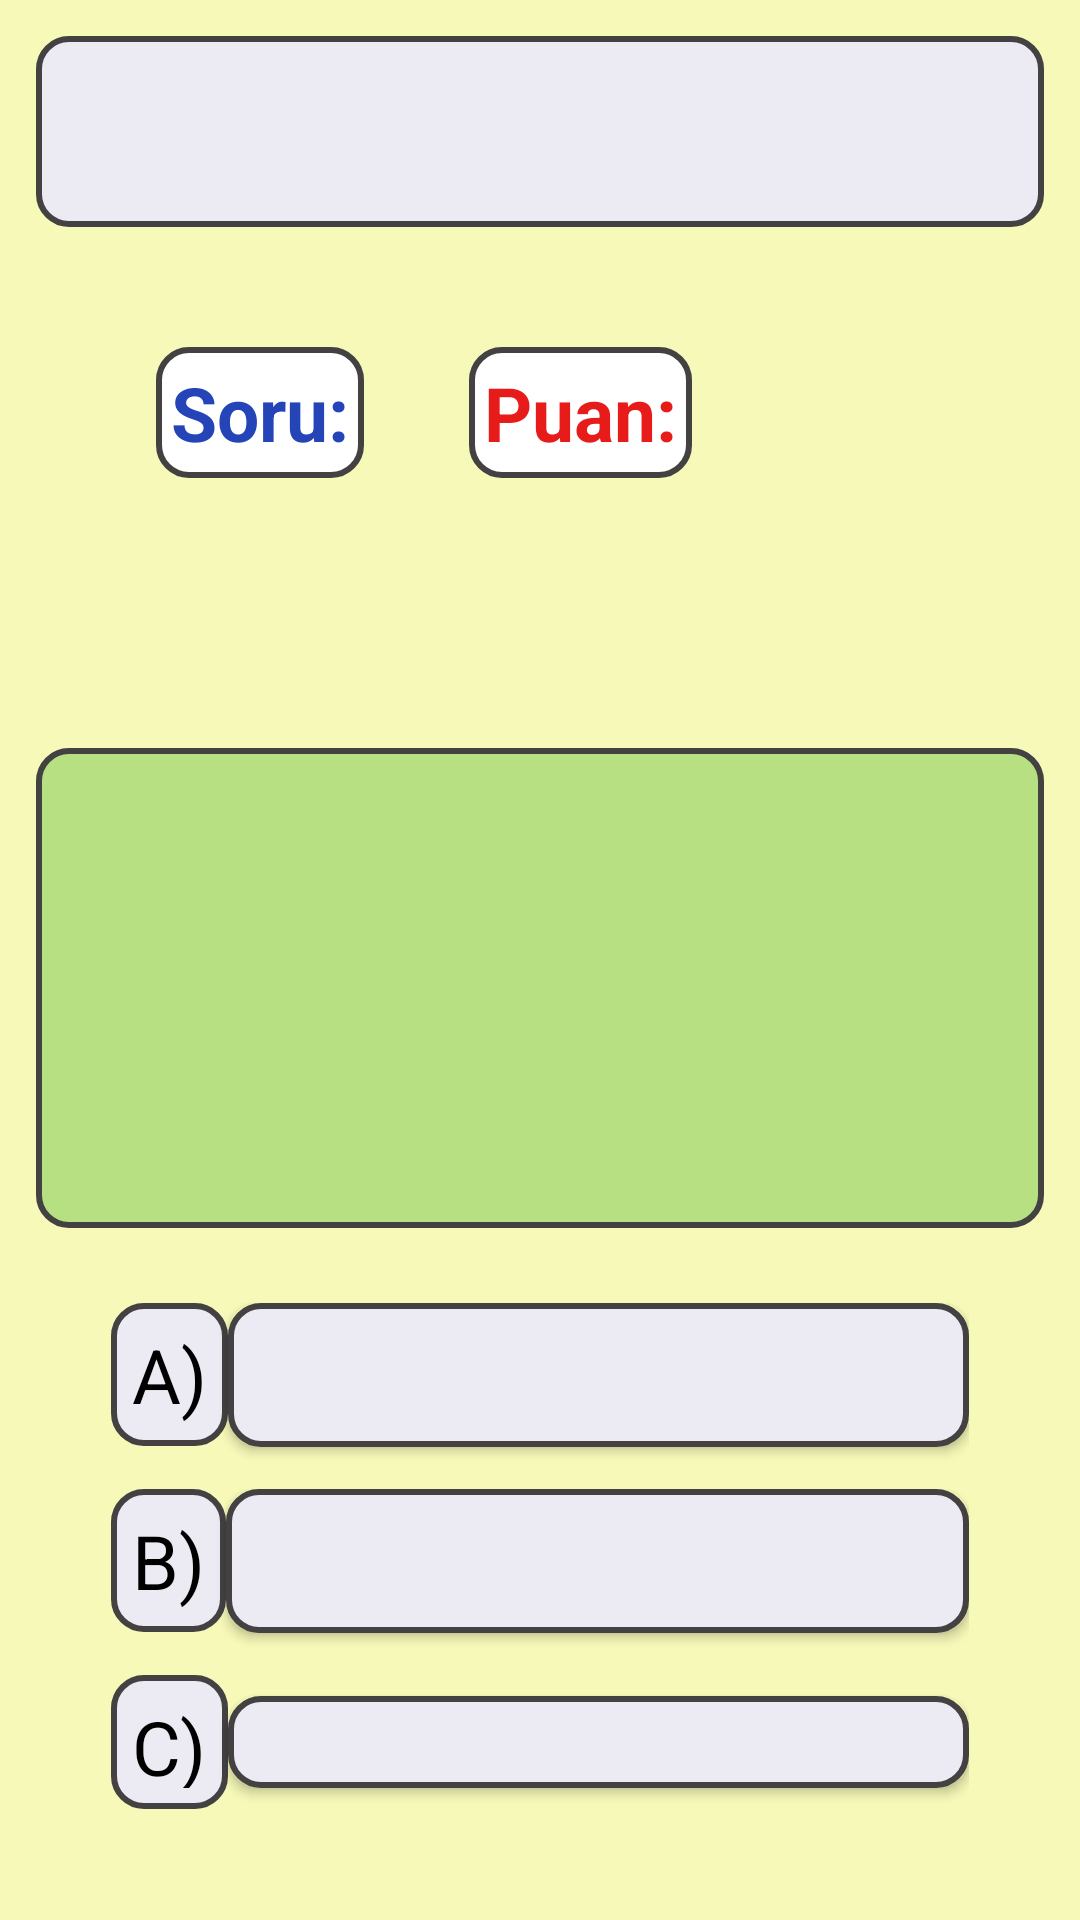

This screen was rendered from an Android layout file. Write that file and the resources it references.
<!-- AndroidManifest.xml: application theme AppTheme -->
<!-- res/layout/activity_game_main_page.xml -->
<?xml version="1.0" encoding="utf-8"?>
<LinearLayout xmlns:android="http://schemas.android.com/apk/res/android"
    xmlns:app="http://schemas.android.com/apk/res-auto"
    xmlns:tools="http://schemas.android.com/tools"
    android:layout_width="match_parent"
    android:layout_height="match_parent"
    android:background="@color/layoutBackGroundColor"
    android:orientation="vertical"
    android:padding="@dimen/padding_edit_text"
    tools:context=".activities.GameMainPageActivity">


    <TextView
        android:id="@+id/txtQuestionTitle"
        android:layout_width="match_parent"
        android:layout_height="wrap_content"
        android:background="@drawable/rounded_option_button"
        android:gravity="center"
        android:padding="@dimen/padding_GameMainPageTittle"
        android:text=""
        android:textColor="@color/colorBlack"
        android:textSize="@dimen/txtSize_app"
        android:textStyle="bold" />

    <LinearLayout
        android:layout_width="match_parent"
        android:layout_height="wrap_content"
        android:orientation="horizontal"
        android:padding="@dimen/padding_layout">


        <TextView
            android:id="@+id/txtQuestionNumber"
            android:layout_width="wrap_content"
            android:layout_height="wrap_content"
            android:background="@drawable/rounded_edit_text"
            android:padding="@dimen/padding_text"
            android:text="@string/question_number"
            android:textColor="@color/questionNumberColor"
            android:textSize="@dimen/txtSize_app"
            android:textStyle="bold"></TextView>


        <TextView
            android:id="@+id/txtQuestionPoint"
            android:layout_width="wrap_content"
            android:layout_height="wrap_content"
            android:layout_marginLeft="@dimen/margin_playerName"
            android:background="@drawable/rounded_edit_text"
            android:padding="@dimen/padding_text"
            android:text="@string/question_point"
            android:textColor="@color/falseAnswerColor"
            android:textSize="@dimen/txtSize_app"
            android:textStyle="bold"></TextView>


    </LinearLayout>

    <ImageView
        android:id="@+id/questionIcon"
        android:layout_width="@dimen/question_icon_width"
        android:layout_height="@dimen/question_icon_height"
        android:layout_gravity="right"></ImageView>

    <LinearLayout
        android:layout_width="match_parent"
        android:layout_height="wrap_content"
        android:background="@drawable/rounded_question_box_view_text"
        android:orientation="horizontal"
        android:padding="@dimen/padding_question_box">

        <ImageView
            android:layout_width="@dimen/question_mark_width"
            android:layout_height="@dimen/question_mark_height"
            android:src="@drawable/questionmark"></ImageView>

        <TextView
            android:id="@+id/txtQuestion"
            android:layout_width="match_parent"
            android:layout_height="wrap_content"
            android:text=""
            android:textSize="@dimen/txtSize_app" />


    </LinearLayout>

    <LinearLayout
        android:layout_width="match_parent"
        android:layout_height="wrap_content"
        android:orientation="vertical"
        android:padding="@dimen/padding_question_box">

        <LinearLayout
            android:layout_width="match_parent"
            android:layout_height="wrap_content"
            android:orientation="horizontal">

            <TextView
                android:layout_width="wrap_content"
                android:layout_height="wrap_content"
                android:background="@drawable/rounded_option_button"
                android:padding="@dimen/padding_option"
                android:text="@string/option_a"
                android:textColor="@color/colorBlack"
                android:textSize="@dimen/txtSize_app"></TextView>

            <Button
                android:id="@+id/btnOption1"
                android:layout_width="match_parent"
                android:layout_height="wrap_content"
                android:layout_marginBottom="@dimen/margin_button"
                android:layout_weight="1"
                android:background="@drawable/rounded_option_button"
                android:text=""
                android:textSize="@dimen/txtSize_app" />
        </LinearLayout>

        <LinearLayout
            android:layout_width="match_parent"
            android:layout_height="wrap_content"
            android:orientation="horizontal">

            <TextView
                android:layout_width="wrap_content"
                android:layout_height="wrap_content"
                android:background="@drawable/rounded_option_button"
                android:padding="@dimen/padding_option"
                android:text="@string/option_b"
                android:textColor="@color/colorBlack"
                android:textSize="@dimen/txtSize_app"></TextView>

            <Button
                android:id="@+id/btnOption2"
                android:layout_width="match_parent"
                android:layout_height="wrap_content"
                android:layout_marginBottom="@dimen/margin_button"
                android:layout_weight="1"
                android:background="@drawable/rounded_option_button"
                android:text=""
                android:textSize="@dimen/txtSize_app" />
        </LinearLayout>

        <LinearLayout
            android:layout_width="match_parent"
            android:layout_height="wrap_content"
            android:orientation="horizontal">

            <TextView
                android:layout_width="wrap_content"
                android:layout_height="wrap_content"
                android:background="@drawable/rounded_option_button"
                android:padding="@dimen/padding_option"
                android:text="@string/option_c"
                android:textColor="@color/colorBlack"
                android:textSize="@dimen/txtSize_app"></TextView>

            <Button
                android:id="@+id/btnOption3"
                android:layout_width="match_parent"
                android:layout_height="wrap_content"
                android:layout_marginBottom="@dimen/margin_button"
                android:layout_weight="1"
                android:background="@drawable/rounded_option_button"
                android:text=""
                android:textSize="@dimen/txtSize_app" />
        </LinearLayout>

        <LinearLayout
            android:layout_width="match_parent"
            android:layout_height="wrap_content"
            android:orientation="horizontal">

            <TextView
                android:layout_width="wrap_content"
                android:layout_height="wrap_content"
                android:background="@drawable/rounded_option_button"
                android:padding="@dimen/padding_option"
                android:text="@string/option_d"
                android:textColor="@color/colorBlack"
                android:textSize="@dimen/txtSize_app"></TextView>

            <Button
                android:id="@+id/btnOption4"
                android:layout_width="match_parent"
                android:layout_height="wrap_content"
                android:layout_marginBottom="@dimen/margin_button"
                android:layout_weight="1"
                android:background="@drawable/rounded_option_button"
                android:text=""
                android:textSize="@dimen/txtSize_app" />
        </LinearLayout>
    </LinearLayout>
</LinearLayout>
<!-- resources referenced by this layout -->
<resources>
  <color name="colorBlack">#000000</color>
  <color name="falseAnswerColor">#E81B1B</color>
  <color name="layoutBackGroundColor">#48EDF40F</color>
  <color name="questionNumberColor">#2444B8</color>
  <dimen name="margin_button">14dp</dimen>
  <dimen name="margin_playerName">35dp</dimen>
  <dimen name="padding_GameMainPageTittle">15dp</dimen>
  <dimen name="padding_edit_text">12dp</dimen>
  <dimen name="padding_layout">40dp</dimen>
  <dimen name="padding_option">7dp</dimen>
  <dimen name="padding_question_box">25dp</dimen>
  <dimen name="padding_text">5dp</dimen>
  <dimen name="question_icon_height">50dp</dimen>
  <dimen name="question_icon_width">50dp</dimen>
  <dimen name="question_mark_height">110dp</dimen>
  <dimen name="question_mark_width">90dp</dimen>
  <dimen name="txtSize_app">25dp</dimen>
  <!-- drawable rounded_edit_text (drawable) -->
  <?xml version="1.0" encoding="utf-8"?>
  <shape xmlns:android="http://schemas.android.com/apk/res/android"
      android:shape="rectangle">
  
      <solid android:color="#fff"></solid>
      <corners android:radius="@dimen/border_radius_size"></corners>
      <stroke
          android:width="@dimen/border_size"
          android:color="@color/borderColor"></stroke>
  </shape>
  <!-- drawable rounded_option_button (drawable) -->
  <?xml version="1.0" encoding="utf-8"?>
  <shape xmlns:android="http://schemas.android.com/apk/res/android"
      android:shape="rectangle">
  
      <solid android:color="@color/optionColor"></solid>
      <corners android:radius="@dimen/border_radius_size"></corners>
      <stroke
          android:width="@dimen/border_size"
          android:color="@color/borderColor"></stroke>
  </shape>
  <!-- drawable rounded_question_box_view_text (drawable) -->
  <?xml version="1.0" encoding="utf-8"?>
  <shape xmlns:android="http://schemas.android.com/apk/res/android"
      android:shape="rectangle">
  
      <solid android:color="@color/questionColor"></solid>
      <corners android:radius="@dimen/border_radius_size"></corners>
      <stroke
          android:width="@dimen/border_size"
          android:color="@color/borderColor"></stroke>
  </shape>
  <string name="option_a">A)</string>
  <string name="option_b">B)</string>
  <string name="option_c">C)</string>
  <string name="option_d">D)</string>
  
  
      //technology questions
  <string name="question_number">Soru:</string>
  <string name="question_point">Puan:</string>
  <style name="AppTheme" parent="Theme.AppCompat.Light.NoActionBar">
          
          <item name="colorPrimary">@color/layoutBackGroundColor</item>
          <item name="colorPrimaryDark">@color/layoutBackGroundColor</item>
          <item name="colorAccent">@color/colorAccent</item>
          <item name="android:windowDisablePreview">true</item>
      </style>
  <dimen name="border_radius_size">10dp</dimen>
  <dimen name="border_size">2dp</dimen>
  <color name="borderColor">#434141</color>
  <color name="optionColor">#ECEBF4</color>
  <color name="questionColor">#573BB11B</color>
  <color name="colorAccent">#03DAC5</color>
</resources>
